Photos from the image-classification dataset "all_years_342x256" in the GitHub repository bilawalss/Keras-projects. Its 14 classes are: blue jay, brown thrasher, carolina chickadee, carolina wren, downy woodpecker, empty feeder, european starling, gray catbird, northern cardinal, red-bellied woodpecker, tufted titmouse, white-breasted nuthatch, white-throated sparrow, yellow-rumped warbler.

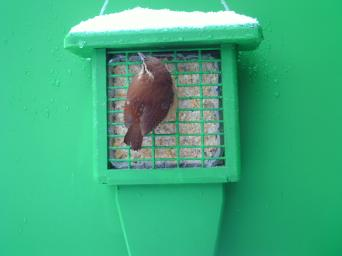
Label: carolina wren

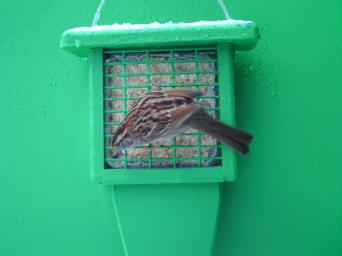
Label: white-throated sparrow

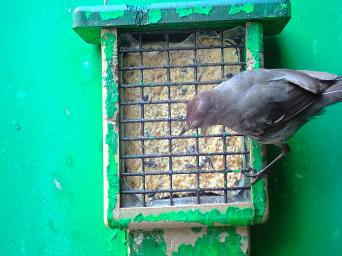
Label: gray catbird

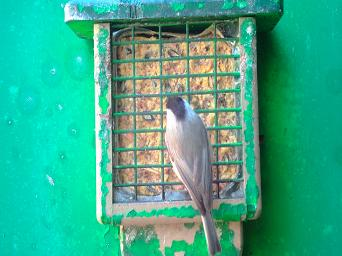
Label: carolina chickadee

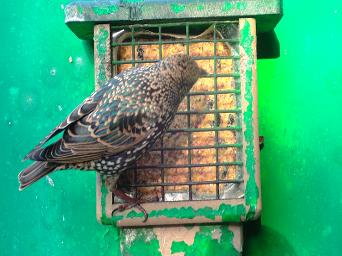
Label: european starling

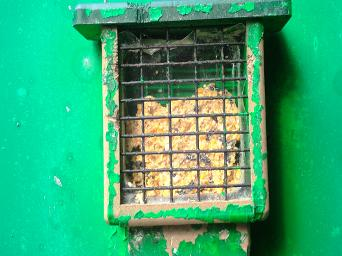
Label: empty feeder
